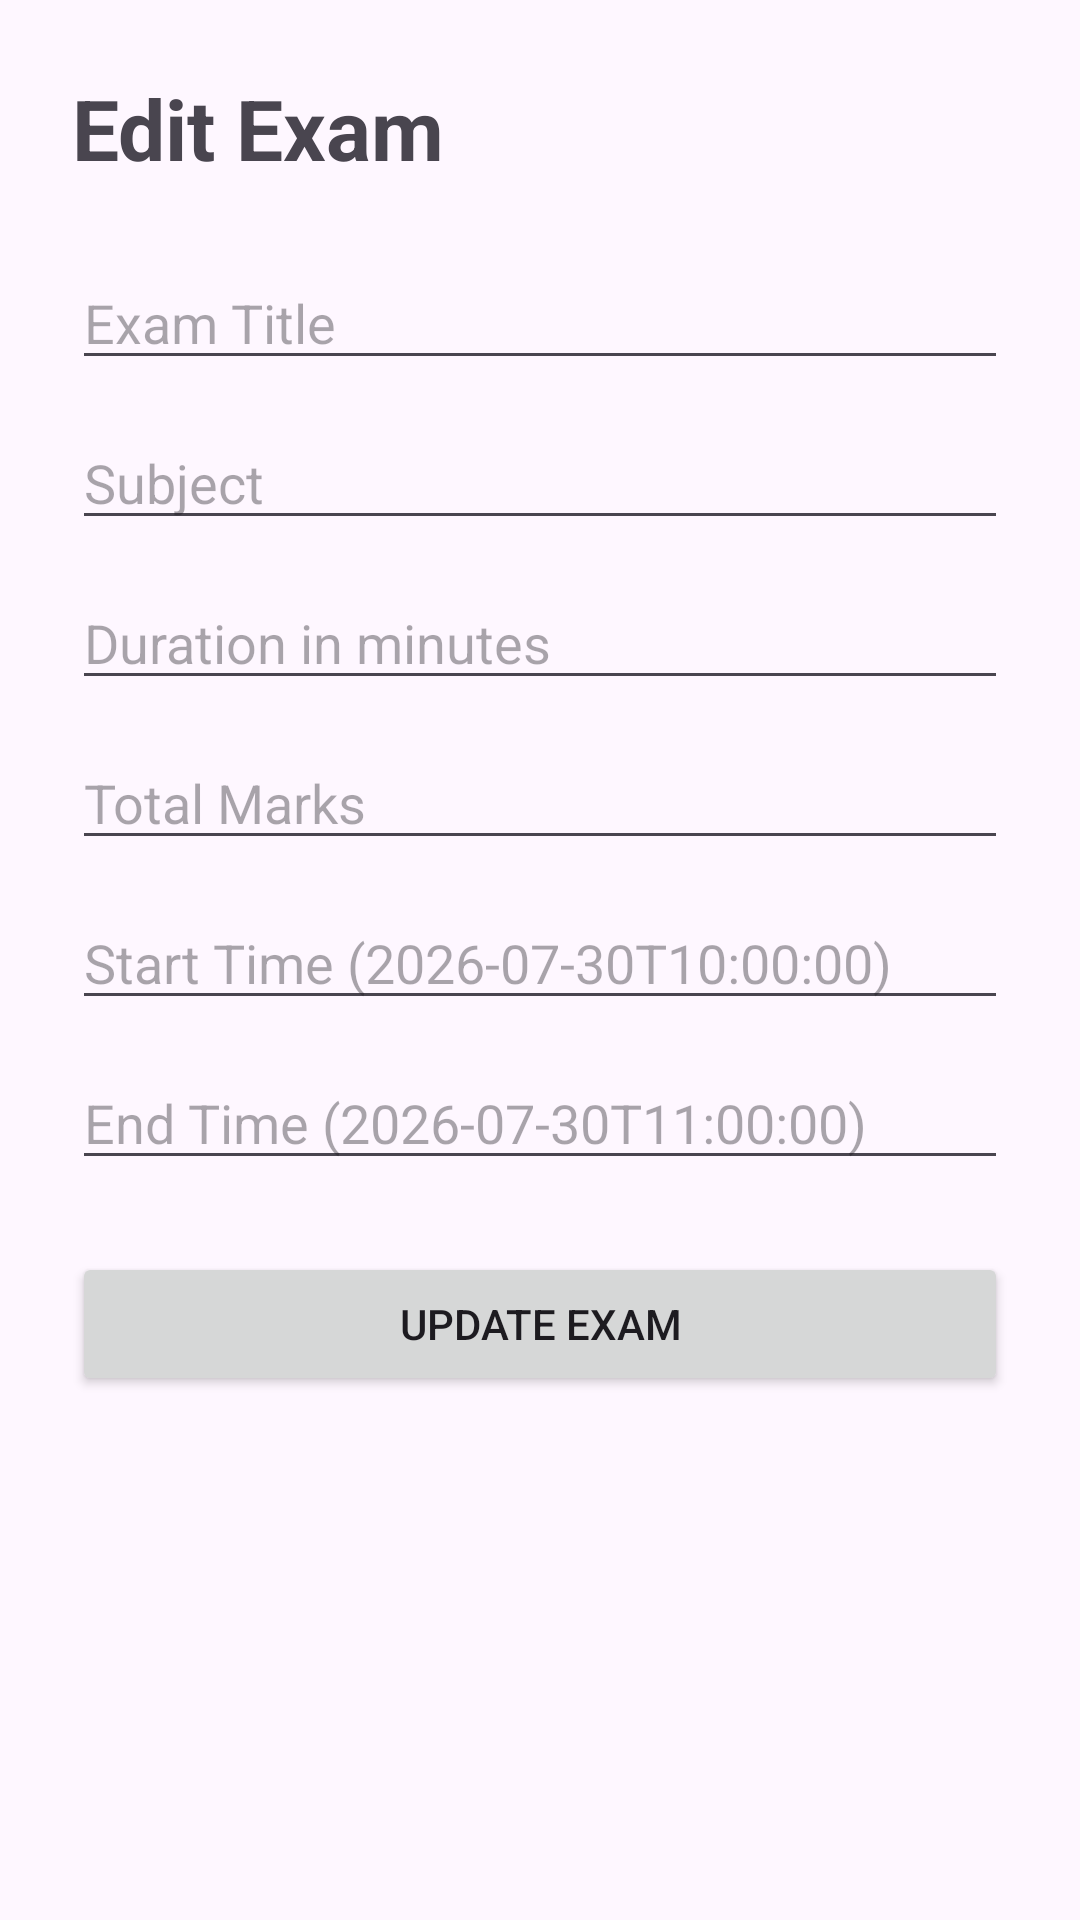

The Android layout XML behind this screen, and the referenced resources:
<!-- AndroidManifest.xml: application theme Theme.AIRemoteProctoredExam -->
<!-- res/layout/activity_edit_exam.xml -->
<?xml version="1.0" encoding="utf-8"?>
<ScrollView xmlns:android="http://schemas.android.com/apk/res/android"
    android:layout_width="match_parent"
    android:layout_height="match_parent">

    <LinearLayout
        android:layout_width="match_parent"
        android:layout_height="wrap_content"
        android:orientation="vertical"
        android:padding="24dp">

        <TextView
            android:layout_width="wrap_content"
            android:layout_height="wrap_content"
            android:text="Edit Exam"
            android:textSize="28sp"
            android:textStyle="bold"
            android:layout_marginBottom="24dp" />

        <EditText
            android:id="@+id/editTitle"
            android:layout_width="match_parent"
            android:layout_height="wrap_content"
            android:hint="Exam Title"
            android:inputType="text"
            android:layout_marginBottom="12dp" />

        <EditText
            android:id="@+id/editSubject"
            android:layout_width="match_parent"
            android:layout_height="wrap_content"
            android:hint="Subject"
            android:inputType="text"
            android:layout_marginBottom="12dp" />

        <EditText
            android:id="@+id/editDuration"
            android:layout_width="match_parent"
            android:layout_height="wrap_content"
            android:hint="Duration in minutes"
            android:inputType="number"
            android:layout_marginBottom="12dp" />

        <EditText
            android:id="@+id/editTotalMarks"
            android:layout_width="match_parent"
            android:layout_height="wrap_content"
            android:hint="Total Marks"
            android:inputType="number"
            android:layout_marginBottom="12dp" />

        <EditText
            android:id="@+id/editStartTime"
            android:layout_width="match_parent"
            android:layout_height="wrap_content"
            android:hint="Start Time (2026-07-30T10:00:00)"
            android:inputType="text"
            android:layout_marginBottom="12dp" />

        <EditText
            android:id="@+id/editEndTime"
            android:layout_width="match_parent"
            android:layout_height="wrap_content"
            android:hint="End Time (2026-07-30T11:00:00)"
            android:inputType="text"
            android:layout_marginBottom="24dp" />

        <Button
            android:id="@+id/buttonUpdateExam"
            android:layout_width="match_parent"
            android:layout_height="wrap_content"
            android:text="Update Exam" />

    </LinearLayout>

</ScrollView>
<!-- resources referenced by this layout -->
<resources>
  <style name="Theme.AIRemoteProctoredExam" parent="Base.Theme.AIRemoteProctoredExam" />
  <style name="Base.Theme.AIRemoteProctoredExam" parent="Theme.Material3.DayNight.NoActionBar">
          
          
      </style>
</resources>
